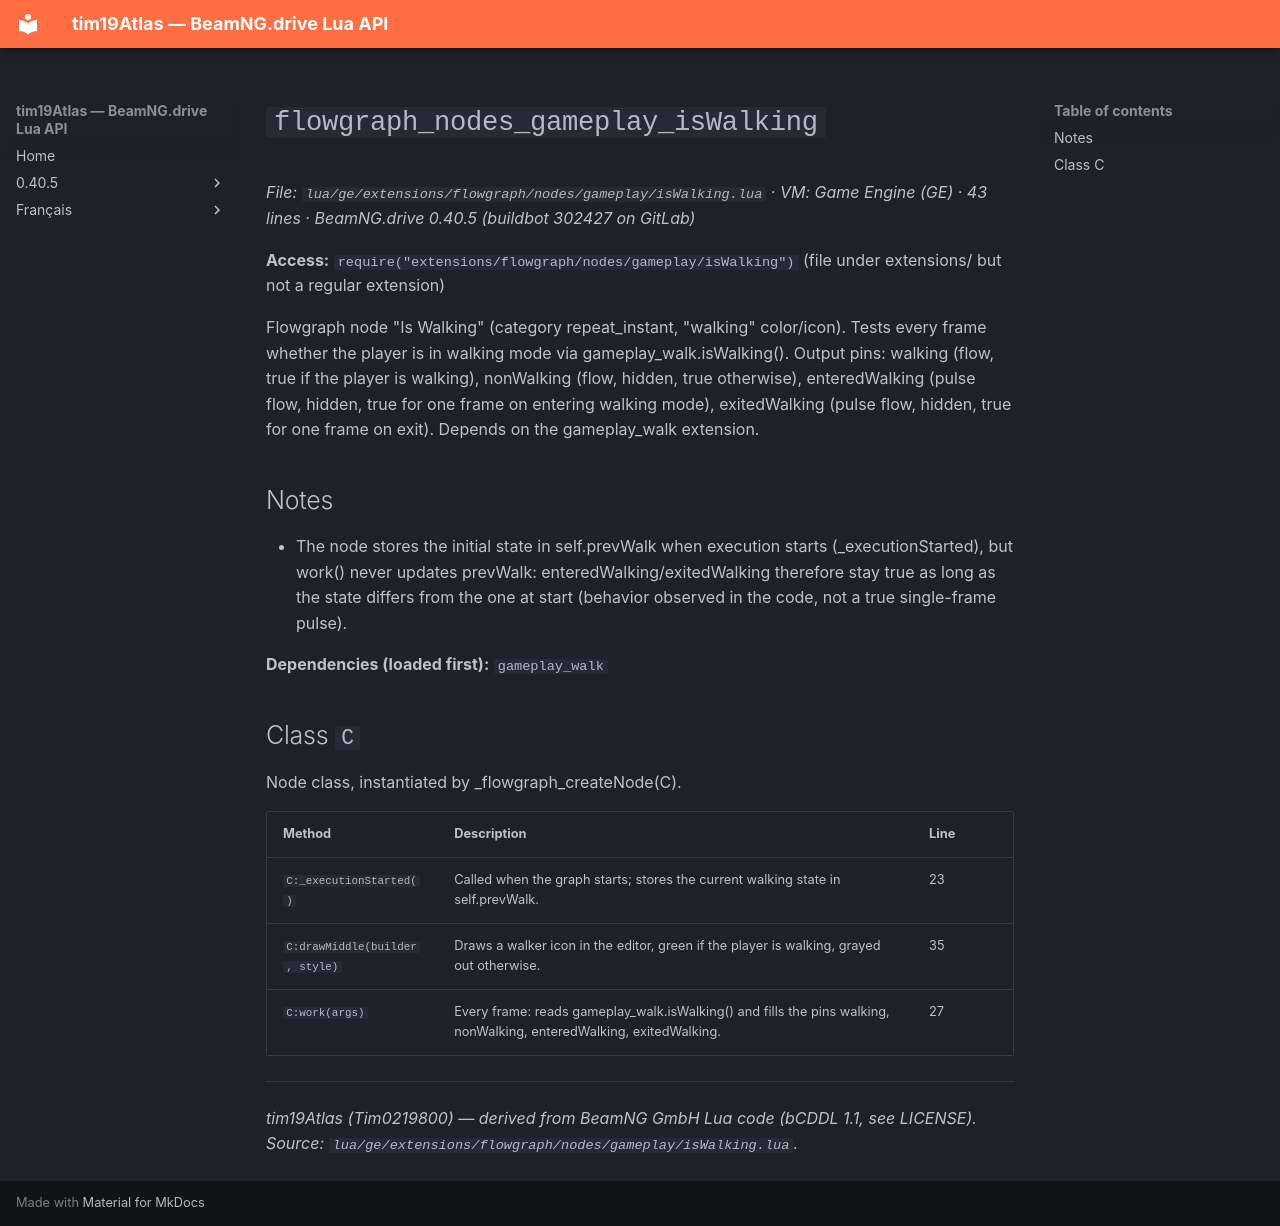

repository: Tim0219800/beamng-lua-atlas · page: 0.40.5/ge/extensions/flowgraph/nodes/gameplay/isWalking.html · generator: mkdocs

# `flowgraph_nodes_gameplay_isWalking`

*File: `lua/ge/extensions/flowgraph/nodes/gameplay/isWalking.lua` · VM: Game Engine (GE) · 43 lines · BeamNG.drive 0.40.5 (buildbot 302427 on GitLab)*

**Access:** `require("extensions/flowgraph/nodes/gameplay/isWalking")` (file under extensions/ but not a regular extension)

Flowgraph node "Is Walking" (category repeat_instant, "walking" color/icon). Tests every frame whether the player is in walking mode via gameplay_walk.isWalking(). Output pins: walking (flow, true if the player is walking), nonWalking (flow, hidden, true otherwise), enteredWalking (pulse flow, hidden, true for one frame on entering walking mode), exitedWalking (pulse flow, hidden, true for one frame on exit). Depends on the gameplay_walk extension.

## Notes

- The node stores the initial state in self.prevWalk when execution starts (_executionStarted), but work() never updates prevWalk: enteredWalking/exitedWalking therefore stay true as long as the state differs from the one at start (behavior observed in the code, not a true single-frame pulse).

**Dependencies (loaded first):** `gameplay_walk`

## Class `C`

Node class, instantiated by _flowgraph_createNode(C).

| Method | Description | Line |
|---|---|---|
| `C:_executionStarted()` | Called when the graph starts; stores the current walking state in self.prevWalk. | 23 |
| `C:drawMiddle(builder, style)` | Draws a walker icon in the editor, green if the player is walking, grayed out otherwise. | 35 |
| `C:work(args)` | Every frame: reads gameplay_walk.isWalking() and fills the pins walking, nonWalking, enteredWalking, exitedWalking. | 27 |

---
*tim19Atlas (Tim0219800) — derived from BeamNG GmbH Lua code (bCDDL 1.1, see LICENSE). Source: `lua/ge/extensions/flowgraph/nodes/gameplay/isWalking.lua`.*
